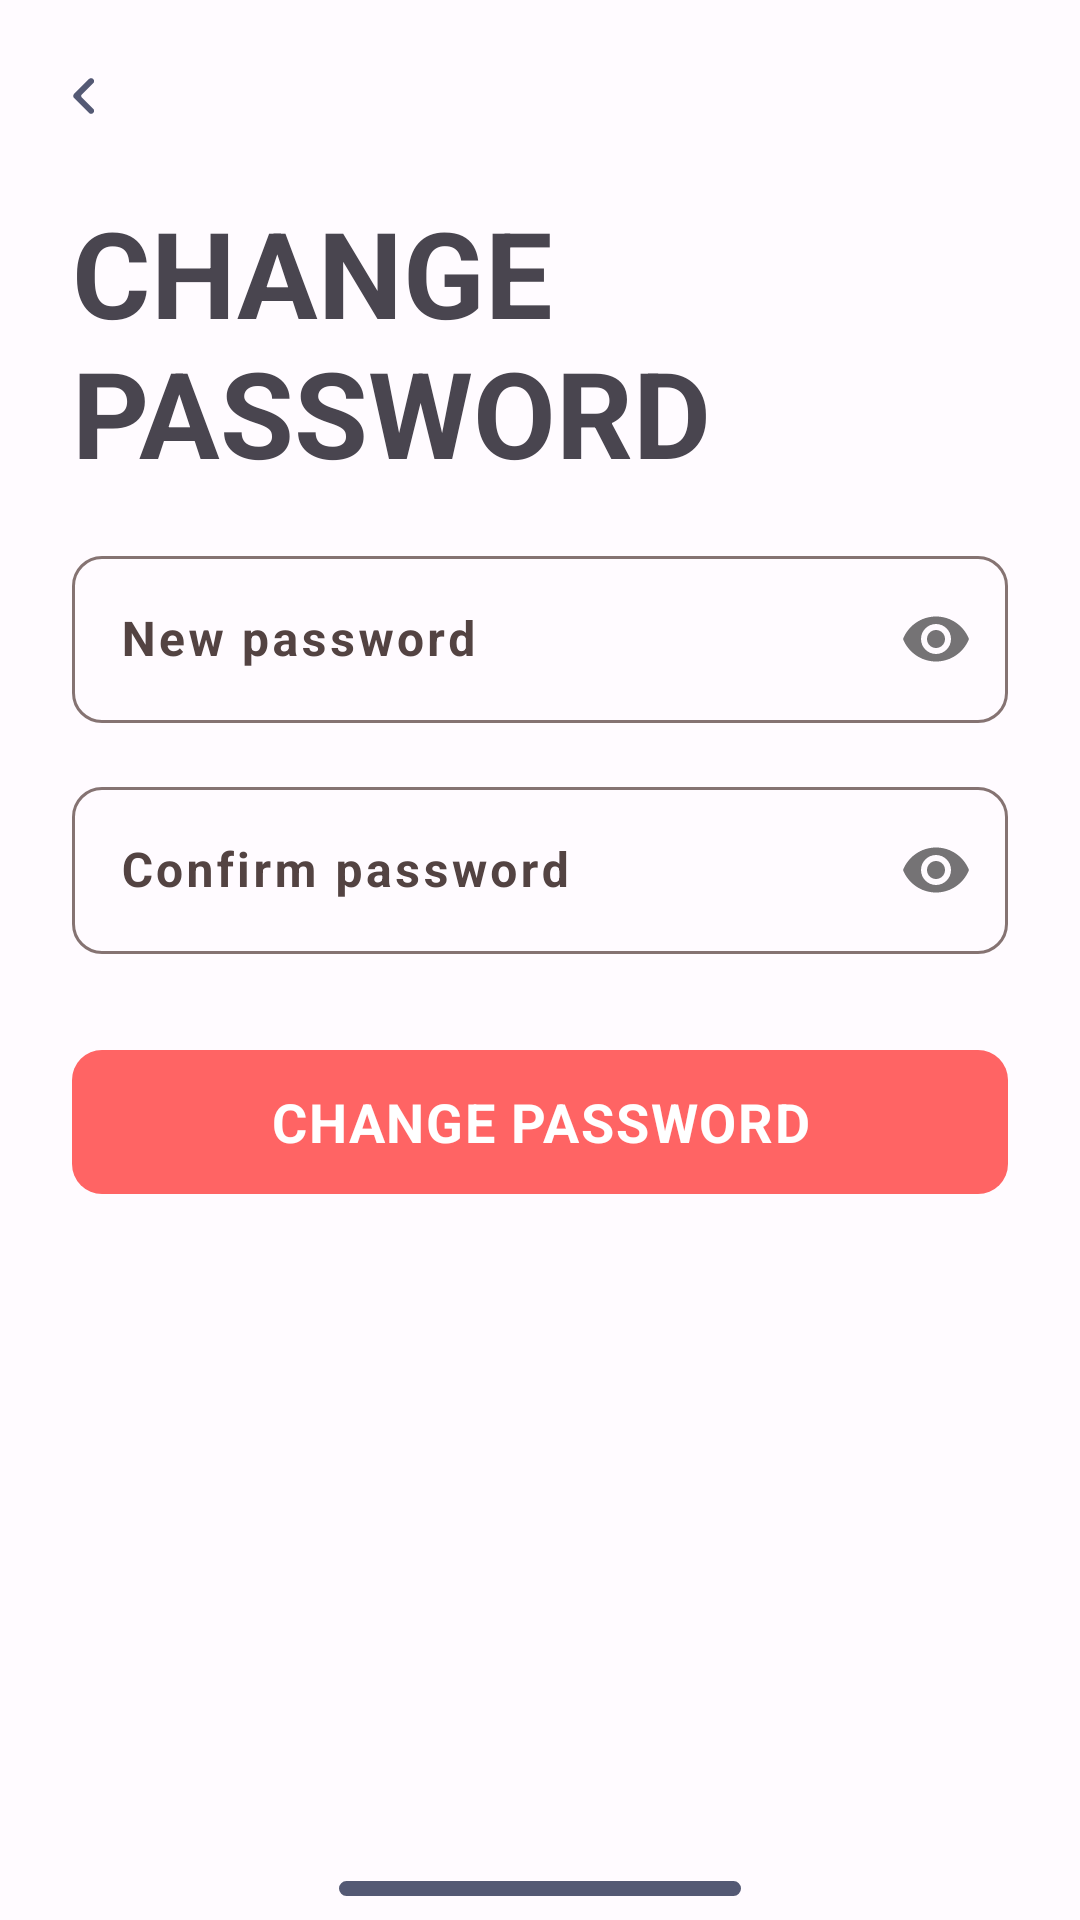

This screen was rendered from an Android layout file. Write that file and the resources it references.
<!-- AndroidManifest.xml: application theme Theme.OnePass -->
<!-- res/layout/profile_password_update_fragment.xml -->
<?xml version="1.0" encoding="utf-8"?>
<androidx.constraintlayout.widget.ConstraintLayout xmlns:android="http://schemas.android.com/apk/res/android"
    xmlns:app="http://schemas.android.com/apk/res-auto"
    android:layout_width="match_parent"
    android:layout_height="match_parent"
    xmlns:tools="http://schemas.android.com/tools">

    <com.google.android.material.appbar.MaterialToolbar
        android:id="@+id/toolbar"
        android:layout_width="0dp"
        android:layout_height="wrap_content"
        app:layout_constraintEnd_toEndOf="parent"
        app:layout_constraintStart_toStartOf="parent"
        app:layout_constraintTop_toTopOf="parent"
        app:navigationIcon="@drawable/ic_symbol_left"/>

    <TextView
        android:id="@+id/welcomeTitle"
        android:layout_width="0dp"
        android:layout_height="wrap_content"
        android:textSize="40sp"
        android:textStyle="bold"
        android:textAllCaps="true"
        android:text="@string/change_password"
        app:layout_constraintTop_toBottomOf="@+id/toolbar"
        app:layout_constraintEnd_toEndOf="@id/guidelineEnd"
        app:layout_constraintStart_toStartOf="@id/guidelineStart" />

    <com.google.android.material.textfield.TextInputLayout
        android:id="@+id/newPasswordInput"
        style="@style/InputOutline"
        android:layout_width="0dp"
        android:layout_height="wrap_content"
        android:layout_marginTop="16dp"
        android:hint="@string/new_password"
        android:letterSpacing="0.07"
        app:layout_constraintEnd_toEndOf="@id/guidelineEnd"
        app:layout_constraintTop_toBottomOf="@+id/welcomeTitle"
        app:layout_constraintStart_toStartOf="@id/guidelineStart"
        app:passwordToggleEnabled="true" >

        <com.google.android.material.textfield.TextInputEditText
            android:layout_width="match_parent"
            android:layout_height="wrap_content"
            android:inputType="textPassword"
            android:letterSpacing="0.07"
            android:singleLine="true"
            android:textStyle="bold"
            tools:text="Facebook" />

    </com.google.android.material.textfield.TextInputLayout>

    <com.google.android.material.textfield.TextInputLayout
        android:id="@+id/confirmPasswordInput"
        style="@style/InputOutline"
        android:layout_width="0dp"
        android:layout_height="wrap_content"
        android:layout_marginTop="16dp"
        android:hint="@string/confirm_password"
        android:letterSpacing="0.07"
        app:layout_constraintEnd_toEndOf="@id/guidelineEnd"
        app:layout_constraintTop_toBottomOf="@+id/newPasswordInput"
        app:layout_constraintStart_toStartOf="@id/guidelineStart"
        app:passwordToggleEnabled="true" >

        <com.google.android.material.textfield.TextInputEditText
            android:layout_width="match_parent"
            android:layout_height="wrap_content"
            android:inputType="textPassword"
            android:letterSpacing="0.07"
            android:singleLine="true"
            android:textStyle="bold"
            tools:text="www.facebook.com" />

    </com.google.android.material.textfield.TextInputLayout>

    <com.google.android.material.button.MaterialButton
        android:id="@+id/updateAction"
        style="@style/ColoredButtonAppearance"
        android:layout_width="0dp"
        android:layout_height="48dp"
        android:layout_marginTop="32dp"
        android:text="@string/change_password"
        android:textSize="18sp"
        android:textStyle="bold"
        android:textAllCaps="true"
        app:layout_constraintEnd_toEndOf="@id/guidelineEnd"
        app:layout_constraintTop_toBottomOf="@+id/confirmPasswordInput"
        app:layout_constraintStart_toStartOf="@id/guidelineStart" />

    <ImageView
        android:id="@+id/indicator"
        android:layout_width="134dp"
        android:layout_height="5dp"
        android:layout_marginBottom="8dp"
        app:layout_constraintBottom_toBottomOf="parent"
        app:layout_constraintEnd_toEndOf="@id/guidelineEnd"
        app:layout_constraintStart_toStartOf="@id/guidelineStart"
        app:srcCompat="@drawable/ic_home_indicator"
        android:contentDescription="@string/indicator" />

    <androidx.constraintlayout.widget.Guideline
        android:id="@+id/guidelineStart"
        android:layout_width="wrap_content"
        android:layout_height="wrap_content"
        android:orientation="vertical"
        app:layout_constraintGuide_begin="24dp" />

    <androidx.constraintlayout.widget.Guideline
        android:id="@+id/guidelineEnd"
        android:layout_width="wrap_content"
        android:layout_height="wrap_content"
        android:orientation="vertical"
        app:layout_constraintGuide_end="24dp" />

</androidx.constraintlayout.widget.ConstraintLayout>
<!-- resources referenced by this layout -->
<resources>
  <!-- drawable ic_home_indicator (drawable) -->
  <vector xmlns:android="http://schemas.android.com/apk/res/android"
      android:width="134dp"
      android:height="5dp"
      android:viewportWidth="134"
      android:viewportHeight="5">
    <path
        android:pathData="M2.5,0L131.5,0A2.5,2.5 0,0 1,134 2.5L134,2.5A2.5,2.5 0,0 1,131.5 5L2.5,5A2.5,2.5 0,0 1,0 2.5L0,2.5A2.5,2.5 0,0 1,2.5 0z"
        android:fillColor="#545974"/>
  </vector>
  <!-- drawable ic_symbol_left (drawable) -->
  <vector xmlns:android="http://schemas.android.com/apk/res/android"
      android:width="24dp"
      android:height="24dp"
      android:viewportWidth="24"
      android:viewportHeight="24">
    <path
        android:pathData="M11.182,11.646C10.986,11.842 10.986,12.158 11.182,12.354L15.071,16.243C15.462,16.633 15.462,17.267 15.071,17.657C14.681,18.048 14.047,18.048 13.657,17.657L8.707,12.707C8.317,12.317 8.317,11.683 8.707,11.293L13.657,6.343C14.047,5.953 14.681,5.953 15.071,6.343C15.462,6.733 15.462,7.367 15.071,7.757L11.182,11.646Z"
        android:fillColor="#545974"/>
  </vector>
  <string name="change_password">Change Password</string>
  <string name="confirm_password">Confirm password</string>
  <string name="indicator">Indicator</string>
  <string name="new_password">New password</string>
  <style name="ColoredButtonAppearance" parent="Widget.Material3.Button">
          <item name="android:textColor">@color/white</item>
          <item name="android:textSize">16sp</item>
          <item name="android:textAllCaps">false</item>
          <item name="android:insetTop">0dp</item>
          <item name="android:insetBottom">0dp</item>
          <item name="android:textAppearance">?attr/textAppearanceBody1</item>
          <item name="shapeAppearanceOverlay">@style/ShapeAppearance.Rounded.Corners</item>
      </style>
  <style name="InputOutline" parent="Widget.Material3.TextInputLayout.OutlinedBox">
          <item name="android:textAppearance">?attr/textAppearanceHeadline2</item>
          <item name="shapeAppearanceOverlay">@style/ShapeAppearance.Rounded.Corners</item>
      </style>
  <color name="white">#FFFFFFFF</color>
  <style name="ShapeAppearance.Rounded.Corners" parent="ShapeAppearance.Material3.SmallComponent">
          <item name="cornerFamily">rounded</item>
          <item name="cornerSize">10dp</item>
      </style>
  <color name="md_theme_light_primary">#FF6464</color>
  <color name="md_theme_light_onPrimary">#FFFFFF</color>
  <color name="md_theme_light_primaryContainer">#FFDAD8</color>
  <color name="md_theme_light_onPrimaryContainer">#410006</color>
  <color name="md_theme_light_secondary">#775654</color>
  <color name="md_theme_light_onSecondary">#FFFFFF</color>
  <color name="md_theme_light_secondaryContainer">#FFDAD8</color>
  <color name="md_theme_light_onSecondaryContainer">#2C1514</color>
  <color name="md_theme_light_tertiary">#735A2E</color>
  <color name="md_theme_light_onTertiary">#FFFFFF</color>
  <color name="md_theme_light_tertiaryContainer">#FFDEA9</color>
  <color name="md_theme_light_onTertiaryContainer">#271900</color>
  <color name="md_theme_light_error">#BA1A1A</color>
  <color name="md_theme_light_errorContainer">#FFDAD6</color>
  <color name="md_theme_light_onError">#FFFFFF</color>
  <color name="md_theme_light_onErrorContainer">#410002</color>
  <color name="md_theme_light_background">#FFFBFF</color>
  <color name="md_theme_light_onBackground">#201A1A</color>
  <color name="md_theme_light_surface">#FFFBFF</color>
  <color name="md_theme_light_onSurface">#201A1A</color>
  <color name="md_theme_light_surfaceVariant">#F4DDDC</color>
  <color name="md_theme_light_onSurfaceVariant">#534342</color>
  <color name="md_theme_light_outline">#857372</color>
  <color name="md_theme_light_inverseOnSurface">#FBEEEC</color>
  <color name="md_theme_light_inverseSurface">#362F2E</color>
  <color name="md_theme_light_surfaceTint">#FF6464</color>
  <color name="md_theme_light_inversePrimary">#FFB3AF</color>
</resources>
